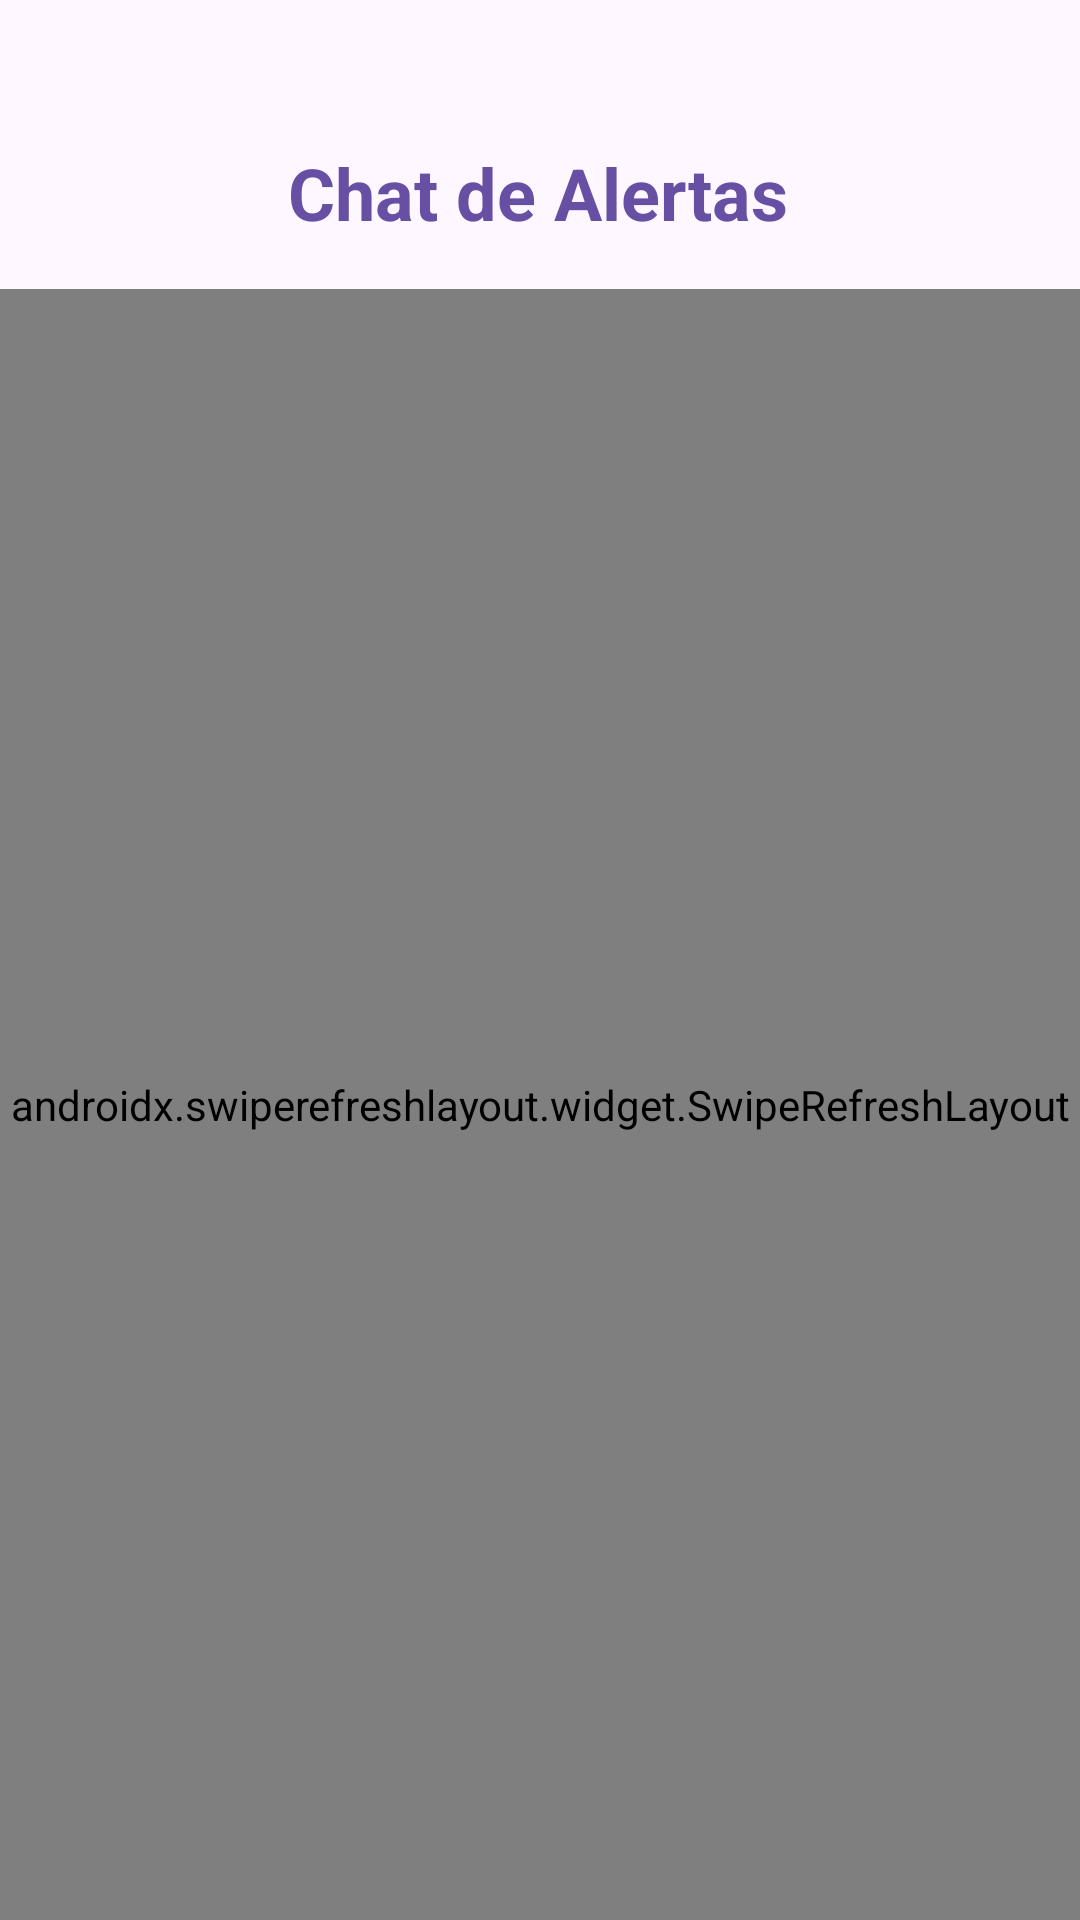

The Android layout XML behind this screen, and the referenced resources:
<!-- AndroidManifest.xml: application theme Theme.Material3.DayNight.NoActionBar -->
<!-- res/layout/activity_menu_alertas.xml -->
<?xml version="1.0" encoding="utf-8"?>
<androidx.constraintlayout.widget.ConstraintLayout
    xmlns:android="http://schemas.android.com/apk/res/android"
    xmlns:app="http://schemas.android.com/apk/res-auto"
    xmlns:tools="http://schemas.android.com/tools"
    android:layout_width="match_parent"
    android:layout_height="match_parent"
    android:background="?attr/colorSurface"
    tools:context=".ui.contactos.ChatsActivity">

    <include
        android:id="@+id/btn_back"
        layout="@layout/btn_back"
        android:layout_width="wrap_content"
        android:layout_height="wrap_content"
        android:layout_marginStart="16dp"
        app:layout_constraintStart_toStartOf="parent"
        app:layout_constraintTop_toTopOf="@id/tv_chat_title"
        app:layout_constraintBottom_toBottomOf="@id/tv_chat_title" />

    <TextView
        android:id="@+id/tv_chat_title"
        android:layout_width="wrap_content"
        android:layout_height="wrap_content"
        android:layout_marginTop="48dp"
        android:text="Chat de Alertas"
        android:textColor="?attr/colorPrimary"
        android:textSize="24sp"
        android:textStyle="bold"
        app:layout_constraintEnd_toEndOf="parent"
        app:layout_constraintHorizontal_bias="0.497"
        app:layout_constraintStart_toStartOf="parent"
        app:layout_constraintTop_toTopOf="parent" />

    <androidx.swiperefreshlayout.widget.SwipeRefreshLayout
        android:id="@+id/swipeRefreshChat"
        android:layout_width="0dp"
        android:layout_height="0dp"
        android:layout_marginTop="16dp"
        app:layout_constraintTop_toBottomOf="@+id/tv_chat_title"
        app:layout_constraintBottom_toBottomOf="parent"
        app:layout_constraintStart_toStartOf="parent"
        app:layout_constraintEnd_toEndOf="parent">

        <androidx.recyclerview.widget.RecyclerView
            android:id="@+id/rv_chat_alertas"
            android:layout_width="match_parent"
            android:layout_height="match_parent"
            android:padding="16dp"
            android:clipToPadding="false"
            android:gravity="top" />

    </androidx.swiperefreshlayout.widget.SwipeRefreshLayout>

</androidx.constraintlayout.widget.ConstraintLayout>
<!-- res/layout/btn_back.xml (included above) -->
<?xml version="1.0" encoding="utf-8"?>
<ImageButton xmlns:android="http://schemas.android.com/apk/res/android"
    xmlns:app="http://schemas.android.com/apk/res-auto"
    android:id="@+id/btn_back"
    android:layout_width="wrap_content"
    android:layout_height="wrap_content"
    android:background="?attr/selectableItemBackgroundBorderless"
    android:contentDescription="Regresar"
    app:srcCompat="@drawable/ic_arrow_back"
    app:tint="?attr/colorOnSurface" />
<!-- resources referenced by this layout -->
<resources>

</resources>
